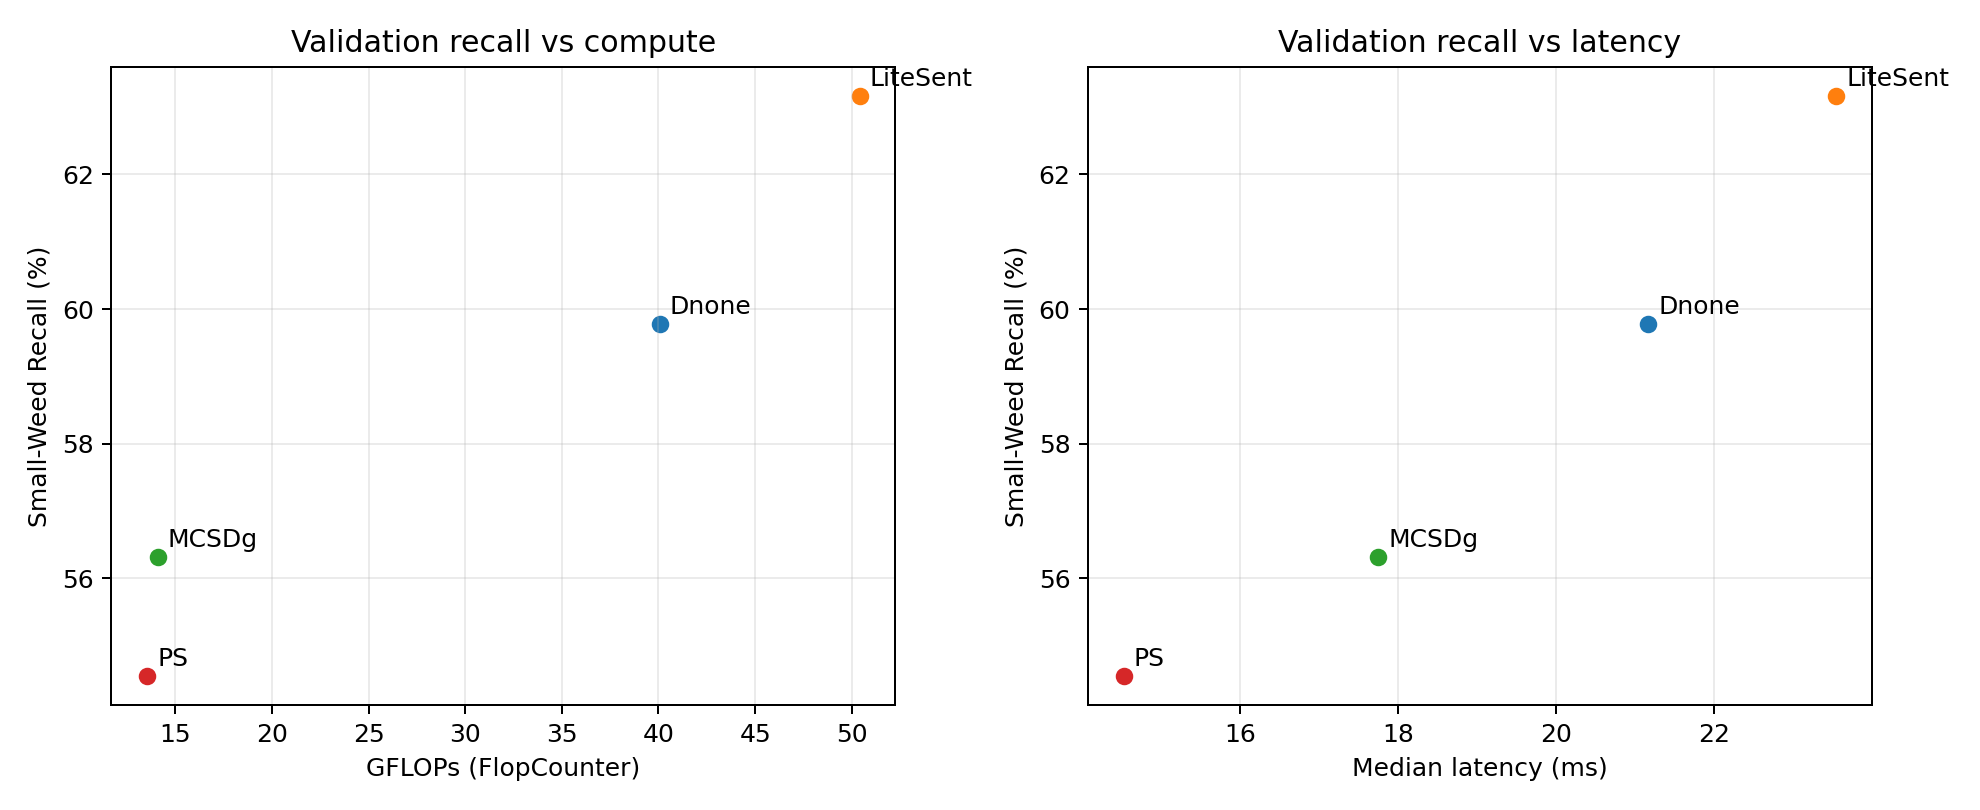

The file beside this chart, header and first rows:
method, input_shape, device, torch, precision, batch, params_M, GFLOPs_flopcounter, GMACs, latency_ms_median, latency_ms_p10, latency_ms_p90, peak_mem_MB, runs, warmup, profile_group, source_path, source_sha256
DF1, 1x5x600x600, Tesla T4, 2.11.0+cu128, fp32, 1, 3.662, 50.3, 25.15, 23.42, 23.01, 24.02, 311.1, 300, 50, ((1, 5, 600, 600), 'Tesla T4', 'fp32', 1…, doc/exp04_results/results/exp04/profile_…, bf7aeb4a1641b1821a979c0e041a18699cd179e9…
Dnone, 1x5x600x600, Tesla T4, 2.11.0+cu128, fp32, 1, 3.605, 40.07, 20.03, 21.16, 20.79, 21.64, 266.1, 300, 50, ((1, 5, 600, 600), 'Tesla T4', 'fp32', 1…, doc/exp04_results/results/exp04/profile_…, d397a30a52b0330e217a9d2de1d396dd32a89d91…
LiteSent, 1x5x600x600, Tesla T4, 2.11.0+cu128, fp32, 1, 3.662, 50.41, 25.21, 23.54, 23.14, 24.22, 299.2, 300, 50, ((1, 5, 600, 600), 'Tesla T4', 'fp32', 1…, doc/exp04_results/results/exp04/profile_…, 30289849bc4c3f48a992e0518386876092273758…
MCSD, 1x5x600x600, Tesla T4, 2.11.0+cu128, fp32, 1, 3.462, 13.54, 6.772, 16.41, 16.3, 16.53, 145.4, 300, 50, ((1, 5, 600, 600), 'Tesla T4', 'fp32', 1…, doc/exp05_results/results/exp05/profile_…, 8017ae20a81f3c5297c86e1c3542e38f96532ab1…
MCSDg, 1x5x600x600, Tesla T4, 2.11.0+cu128, fp32, 1, 3.463, 14.1, 7.049, 17.75, 17.62, 17.88, 145.4, 300, 50, ((1, 5, 600, 600), 'Tesla T4', 'fp32', 1…, doc/exp05_results/results/exp05/profile_…, a222d798b1e7c24382d72e616b5dac7397c7e596…
PS, 1x5x600x600, Tesla T4, 2.11.0+cu128, fp32, 1, 3.462, 13.54, 6.772, 14.52, 14.38, 14.66, 145.4, 300, 50, ((1, 5, 600, 600), 'Tesla T4', 'fp32', 1…, doc/exp05_results/results/exp05/profile_…, 6628ae9915fa43c6804e335fefc74b16e24df9af…
